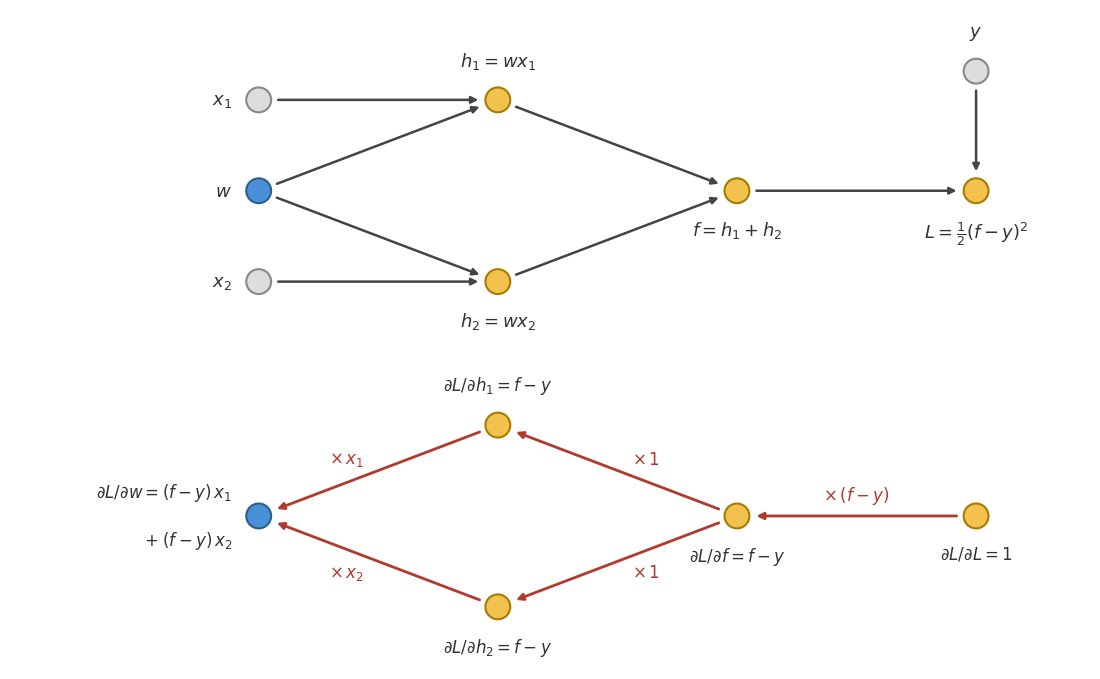

Write Python code to recreate this figure. (Note: this script raises an exception after producing the figure.)
import matplotlib.pyplot as plt

# one inch per data unit, matching computational-graph.png
XLIM, YLIM = (-2.6, 8.7), (-5.0, 1.9)
fig, ax = plt.subplots(figsize=(XLIM[1] - XLIM[0], YLIM[1] - YLIM[0]))

node_radius = 0.13

# --- palette (shared with diagonal-network.py) -------------------------------
PARAM_FILL, PARAM_RIM = '#4A90D9', '#2C5F8A'   # parameters: the shared weight w
DATA_FILL, DATA_RIM = '#DDDDDD', '#888888'     # data: x1, x2, y
COMP_FILL, COMP_RIM = '#F2C14E', '#A67C00'     # computed: h1, h2, f, L
FWD_COLOR = '#444444'
BWD_COLOR = '#B03A2E'
LABEL_COLOR = '#333333'

C0, C1, C2, C3 = 0.0, 2.5, 5.0, 7.5
DY = 0.95                    # vertical offset of the two branches
Y_F, Y_B = 0.0, -3.4         # centre lines of the forward and backward rows
LABEL_OFFSET = 0.3


def node(x, y, fill, rim):
    ax.add_patch(plt.Circle((x, y), node_radius, color=fill, ec=rim,
                            linewidth=1.5, zorder=4))


def arrow(start, end, color, lw):
    ax.annotate('', xy=end, xytext=start,
                arrowprops=dict(arrowstyle='-|>', color=color, lw=lw,
                                shrinkA=14, shrinkB=14), zorder=2)


def label(x, y, s, va, color=LABEL_COLOR, size=13, ha='center'):
    ax.text(x, y, s, ha=ha, va=va, fontsize=size, color=color, zorder=5)


# --- forward row: one weight feeds two products --------------------------------
F = {'x1': (C0, Y_F + DY), 'w': (C0, Y_F), 'x2': (C0, Y_F - DY),
     'h1': (C1, Y_F + DY), 'h2': (C1, Y_F - DY),
     'f': (C2, Y_F), 'L': (C3, Y_F), 'y': (C3, Y_F + 1.25)}
style = {'x1': (DATA_FILL, DATA_RIM), 'w': (PARAM_FILL, PARAM_RIM),
         'x2': (DATA_FILL, DATA_RIM), 'h1': (COMP_FILL, COMP_RIM),
         'h2': (COMP_FILL, COMP_RIM), 'f': (COMP_FILL, COMP_RIM),
         'L': (COMP_FILL, COMP_RIM), 'y': (DATA_FILL, DATA_RIM)}

for a, b in [('x1', 'h1'), ('w', 'h1'), ('w', 'h2'), ('x2', 'h2'),
             ('h1', 'f'), ('h2', 'f'), ('f', 'L'), ('y', 'L')]:
    arrow(F[a], F[b], FWD_COLOR, 1.8)
for key, (fill, rim) in style.items():
    node(*F[key], fill, rim)

for key, s in [('x1', r'$x_1$'), ('w', r'$w$'), ('x2', r'$x_2$')]:
    label(F[key][0] - 0.28, F[key][1], s, 'center', ha='right')
label(F['h1'][0], F['h1'][1] + LABEL_OFFSET, r'$h_1 = w x_1$', 'bottom')
label(F['h2'][0], F['h2'][1] - LABEL_OFFSET, r'$h_2 = w x_2$', 'top')
label(F['f'][0], F['f'][1] - LABEL_OFFSET, r'$f = h_1 + h_2$', 'top')
label(F['L'][0], F['L'][1] - LABEL_OFFSET, r'$L = \frac{1}{2}(f - y)^2$', 'top')
label(F['y'][0], F['y'][1] + LABEL_OFFSET, r'$y$', 'bottom')

# --- backward row: the two branches converge on w and add ----------------------
B = {'w': (C0, Y_B), 'h1': (C1, Y_B + DY), 'h2': (C1, Y_B - DY),
     'f': (C2, Y_B), 'L': (C3, Y_B)}

for a, b, s, dx, dy, ha in [
        ('L', 'f', r'$\times\,(f - y)$', 0.0, 0.22, 'center'),
        ('f', 'h1', r'$\times\, 1$', 0.15, 0.12, 'left'),
        ('f', 'h2', r'$\times\, 1$', 0.15, -0.12, 'left'),
        ('h1', 'w', r'$\times\, x_1$', -0.15, 0.12, 'right'),
        ('h2', 'w', r'$\times\, x_2$', -0.15, -0.12, 'right')]:
    arrow(B[a], B[b], BWD_COLOR, 2.0)
    mx, my = (B[a][0] + B[b][0]) / 2, (B[a][1] + B[b][1]) / 2
    label(mx + dx, my + dy, s, 'center', BWD_COLOR, 12, ha=ha)
for key in B:
    node(*B[key], *style[key])   # nodes keep their forward-pass role colors

label(B['L'][0], B['L'][1] - LABEL_OFFSET, r'$\partial L/\partial L = 1$', 'top', size=12)
label(B['f'][0], B['f'][1] - LABEL_OFFSET, r'$\partial L/\partial f = f - y$', 'top', size=12)
label(B['h1'][0], B['h1'][1] + LABEL_OFFSET, r'$\partial L/\partial h_1 = f - y$',
      'bottom', size=12)
label(B['h2'][0], B['h2'][1] - LABEL_OFFSET, r'$\partial L/\partial h_2 = f - y$',
      'top', size=12)
label(B['w'][0] - 0.28, B['w'][1] + 0.14, r'$\partial L/\partial w = (f - y)\, x_1$',
      'bottom', size=12, ha='right')
label(B['w'][0] - 0.28, B['w'][1] - 0.14, r'$+\;(f - y)\, x_2$',
      'top', size=12, ha='right')

ax.set_xlim(*XLIM)
ax.set_ylim(*YLIM)
ax.set_aspect('equal')
ax.axis('off')

plt.tight_layout()
plt.savefig('assets/backpropagation-chain-rule/weight-sharing.png',
            dpi=150, bbox_inches='tight', facecolor='white')
